Run: headless pygame with SDL's dummy video driver; simulated clock (each Clock.tick advances the game by its frame time, no real sleeping); random seed 0; keys injected as events and as key.get_pressed() state; no mouse input; restart key R tapped at the start of phases 3 and 4.
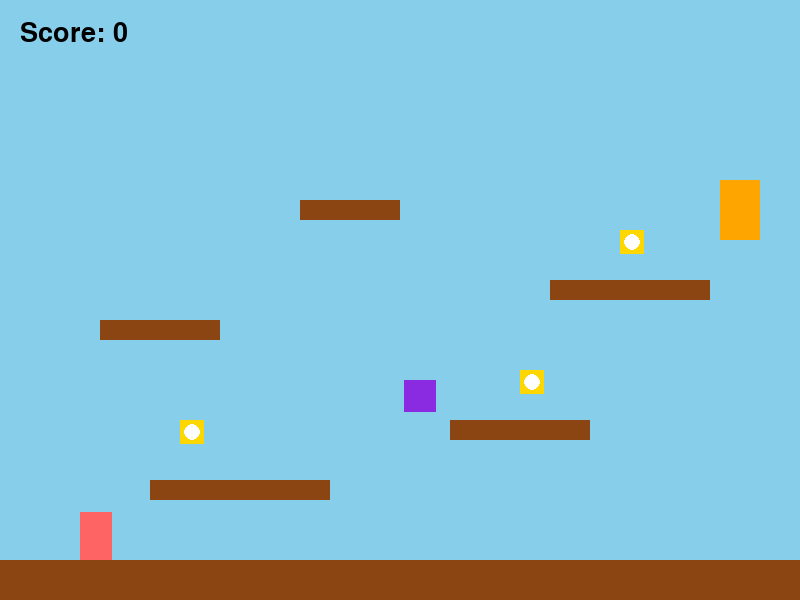
Frame 1 of 4 · flips 1–60 · no input
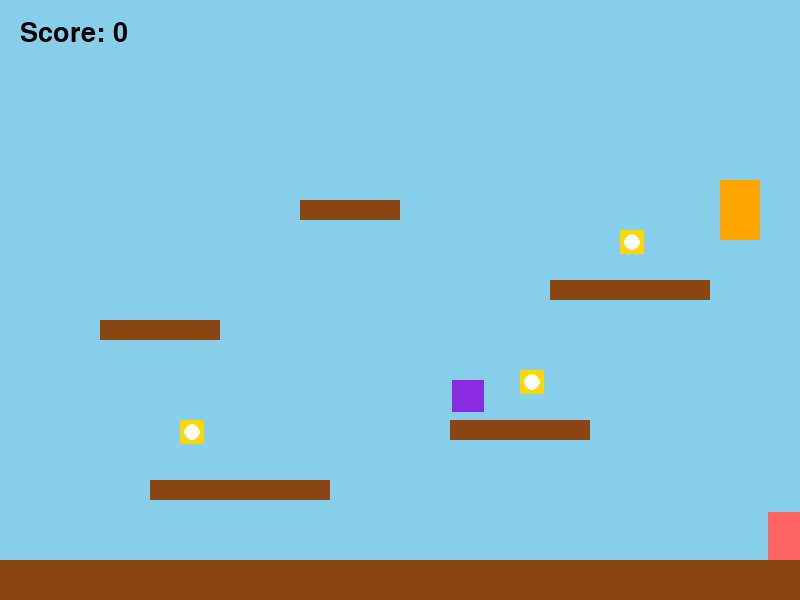
Frame 2 of 4 · flips 61–180 · tapped SPACE, RETURN · held RIGHT (→), D
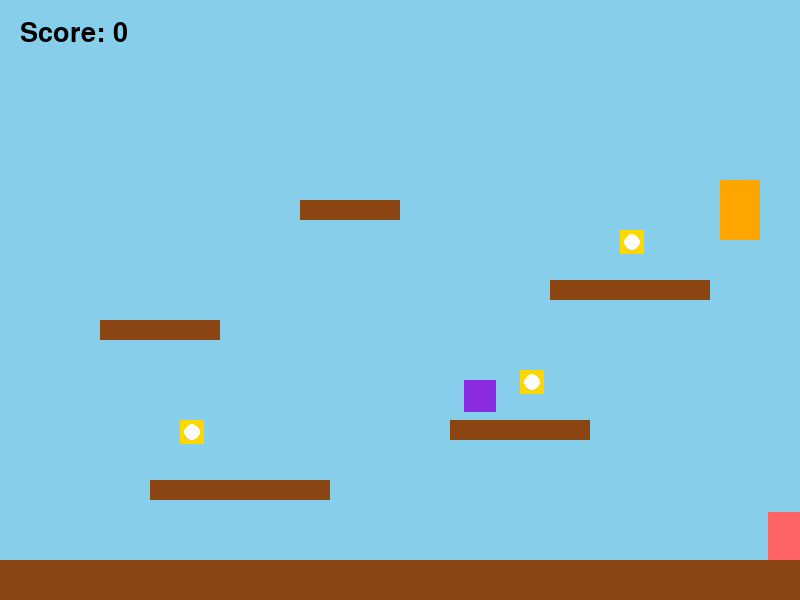
Frame 3 of 4 · flips 181–300 · tapped R · held DOWN (↓), S
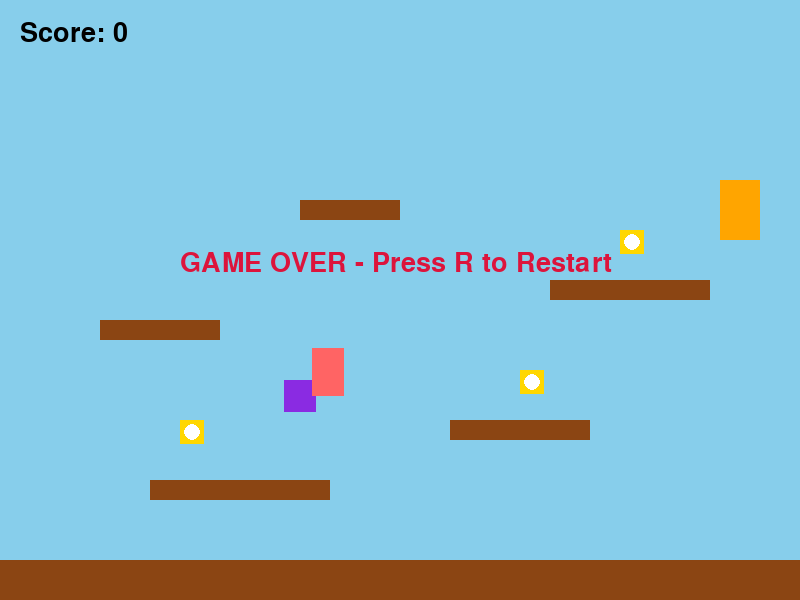
Frame 4 of 4 · flips 301–420 · tapped R · held LEFT (←), A, UP (↑), W

The pygame program that drew these frames:

import pygame, sys
pygame.init()
SCREEN_WIDTH = 800
SCREEN_HEIGHT = 600
SKY_BLUE = (135, 206, 235)
DARK_GREEN = (34, 139, 34)
BROWN = (139, 69, 19)
YELLOW = (255, 215, 0)
RED = (220, 20, 60)
PURPLE = (138, 43, 226)
WHITE = (255, 255, 255)
BLACK = (0, 0, 0)
screen = pygame.display.set_mode((SCREEN_WIDTH, SCREEN_HEIGHT))
pygame.display.set_caption("desert platformer")
clock = pygame.time.Clock()

# player
class Player(pygame.sprite.Sprite):
    def __init__(self, x, y):
        super().__init__()
        self.image = pygame.Surface((32, 48))
        self.image.fill((255, 100, 100))
        self.rect = self.image.get_rect()
        self.rect.x = x
        self.rect.y = y
        self.vel_x = 0
        self.vel_y = 0
        self.is_jumping = False
        self.gravity = 0.7
        self.jump_power = -16
        self.speed = 6
    def handle_input(self, keys):
        if keys[pygame.K_LEFT] or keys[pygame.K_a]:
            self.vel_x = -self.speed
        elif keys[pygame.K_RIGHT] or keys[pygame.K_d]:
            self.vel_x = self.speed
        else:
            self.vel_x = 0
        if (keys[pygame.K_SPACE] or keys[pygame.K_w] or keys[pygame.K_UP]) and not self.is_jumping:
            self.vel_y = self.jump_power
            self.is_jumping = True
    def apply_gravity(self):
        self.vel_y += self.gravity
        self.rect.y += self.vel_y
        if self.rect.y > SCREEN_HEIGHT + 50:
            return False
        return True
    def update(self, platforms):
        self.rect.x += self.vel_x
        if self.rect.x < 0:
            self.rect.x = 0
        if self.rect.x > SCREEN_WIDTH - self.rect.width:
            self.rect.x = SCREEN_WIDTH - self.rect.width
        for platform in platforms:
            if self.vel_y > 0 and self.rect.bottom >= platform.rect.top and self.rect.top < platform.rect.top:
                if self.rect.right > platform.rect.left and self.rect.left < platform.rect.right:
                    self.rect.bottom = platform.rect.top
                    self.vel_y = 0
                    self.is_jumping = False
    def draw(self, surface):
        surface.blit(self.image, self.rect)

# platforms
class Platform(pygame.sprite.Sprite):
    def __init__(self, x, y, width, height):
        super().__init__()
        self.image = pygame.Surface((width, height))
        self.image.fill(BROWN)
        self.rect = self.image.get_rect()
        self.rect.x = x
        self.rect.y = y
    def draw(self, surface):
        surface.blit(self.image, self.rect)

# coins
class Coin(pygame.sprite.Sprite):
    def __init__(self, x, y):
        super().__init__()
        self.image = pygame.Surface((24, 24))
        self.image.fill(YELLOW)
        pygame.draw.circle(self.image, WHITE, (12, 12), 8)
        self.rect = self.image.get_rect()
        self.rect.x = x
        self.rect.y = y
        self.collected = False
    def draw(self, surface):
        if not self.collected:
            surface.blit(self.image, self.rect)

# enemy
class Enemy(pygame.sprite.Sprite):
    def __init__(self, x, y):
        super().__init__()
        self.image = pygame.Surface((32, 32))
        self.image.fill(PURPLE)
        self.rect = self.image.get_rect()
        self.rect.x = x
        self.rect.y = y
        self.speed = 3
        self.direction = 1
        self.left_bound = x - 100
        self.right_bound = x + 100
    def update(self):
        self.rect.x += self.speed * self.direction
        if self.rect.x <= self.left_bound or self.rect.x >= self.right_bound:
            self.direction *= -1
    def draw(self, surface):
        surface.blit(self.image, self.rect)

# goal
class Goal(pygame.sprite.Sprite):
    def __init__(self, x, y):
        super().__init__()
        self.image = pygame.Surface((40, 60))
        self.image.fill((255, 165, 0))
        self.rect = self.image.get_rect()
        self.rect.x = x
        self.rect.y = y
    def draw(self, surface):
        surface.blit(self.image, self.rect)

# main game
class Game:
    def __init__(self):
        self.player = Player(80, 400)
        self.platforms = [
            Platform(0, SCREEN_HEIGHT - 40, SCREEN_WIDTH, 40),
            Platform(150, 480, 180, 20),
            Platform(450, 420, 140, 20),
            Platform(100, 320, 120, 20),
            Platform(550, 280, 160, 20),
            Platform(300, 200, 100, 20),
        ]
        self.coins = [
            Coin(520, 370),
            Coin(180, 420),
            Coin(620, 230)
        ]
        self.enemy = Enemy(380, 380)
        self.goal = Goal(720, 180)
        self.score = 0
        self.game_over = False
        self.won = False
    def handle_events(self):
        for event in pygame.event.get():
            if event.type == pygame.QUIT:
                return False
        return True
    def update(self):
        keys = pygame.key.get_pressed()
        self.player.handle_input(keys)
        if not self.player.apply_gravity():
            self.game_over = True
        self.player.update(self.platforms)
        self.enemy.update()
        for coin in self.coins:
            if not coin.collected and self.player.rect.colliderect(coin.rect):
                coin.collected = True
                self.score += 20
        if self.player.rect.colliderect(self.enemy.rect):
            self.game_over = True
        if self.player.rect.colliderect(self.goal.rect):
            self.won = True
    def draw(self):
        screen.fill(SKY_BLUE)
        for platform in self.platforms:
            platform.draw(screen)
        for coin in self.coins:
            coin.draw(screen)
        self.enemy.draw(screen)
        self.goal.draw(screen)
        self.player.draw(screen)
        font = pygame.font.Font(None, 40)
        score_text = font.render(f"Score: {self.score}", True, BLACK)
        screen.blit(score_text, (20, 20))
        if self.game_over:
            text = font.render("GAME OVER - Press R to Restart", True, RED)
            screen.blit(text, (180, 250))
        if self.won:
            text = font.render("YOU WIN! - Press R to Restart", True, DARK_GREEN)
            screen.blit(text, (200, 250))
        pygame.display.flip()
    def run(self):
        running = True
        while running:
            running = self.handle_events()
            if not self.game_over and not self.won:
                self.update()
            keys = pygame.key.get_pressed()
            if (self.game_over or self.won) and keys[pygame.K_r]:
                self.__init__()
            self.draw()
            clock.tick(60)
        pygame.quit()
        sys.exit()

if __name__ == "__main__":
    game = Game()
    game.run()
